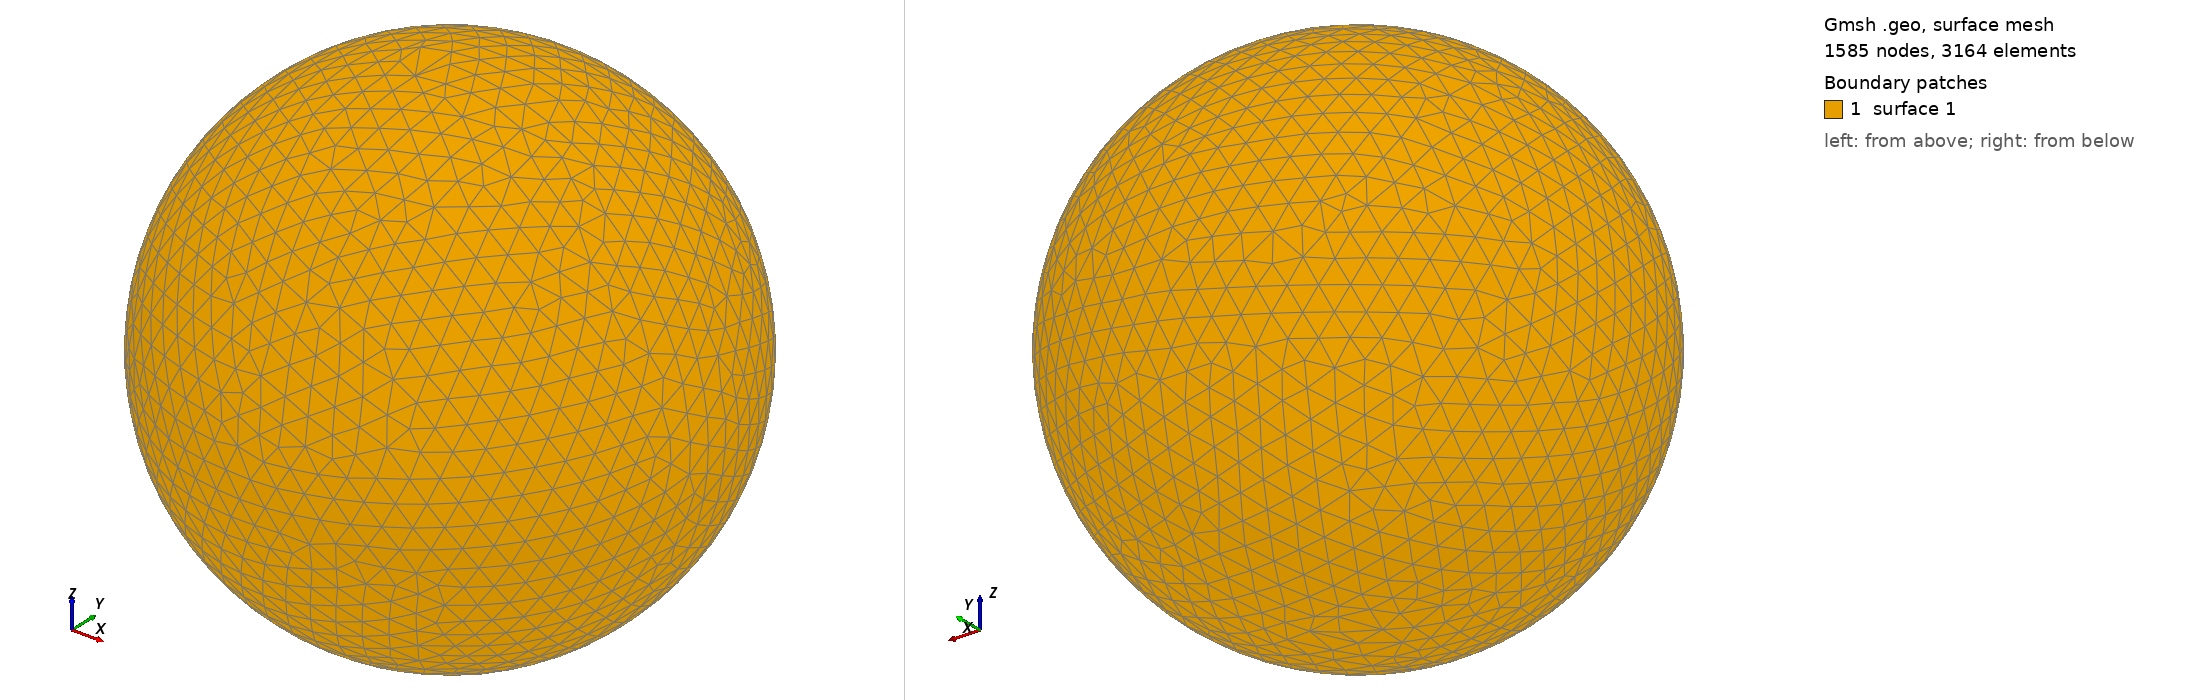

Gmsh geometry script, surface-meshed: 1585 nodes, 3164 surface elements. Boundary patches (legend numbers): 1 surface 1. Left view from above one corner, right view from below the opposite corner. The script declares no physical surfaces, so the legend lists its geometric surfaces. The drawing asked Gmsh for element sizes between 1% and 20% of the model's largest extent; the script's own settings can give other sizes.

=== shot1514.geo (drawn) ===
SetFactory("OpenCASCADE");
Point(1) = {0,0,0,0};
Sphere(1) = {0,0,0,0.05617000};
MeshSize{ PointsOf{ Surface{:}; } } = 0.005617000;
Mesh.ElementOrder=1;
Mesh.Format=39;
